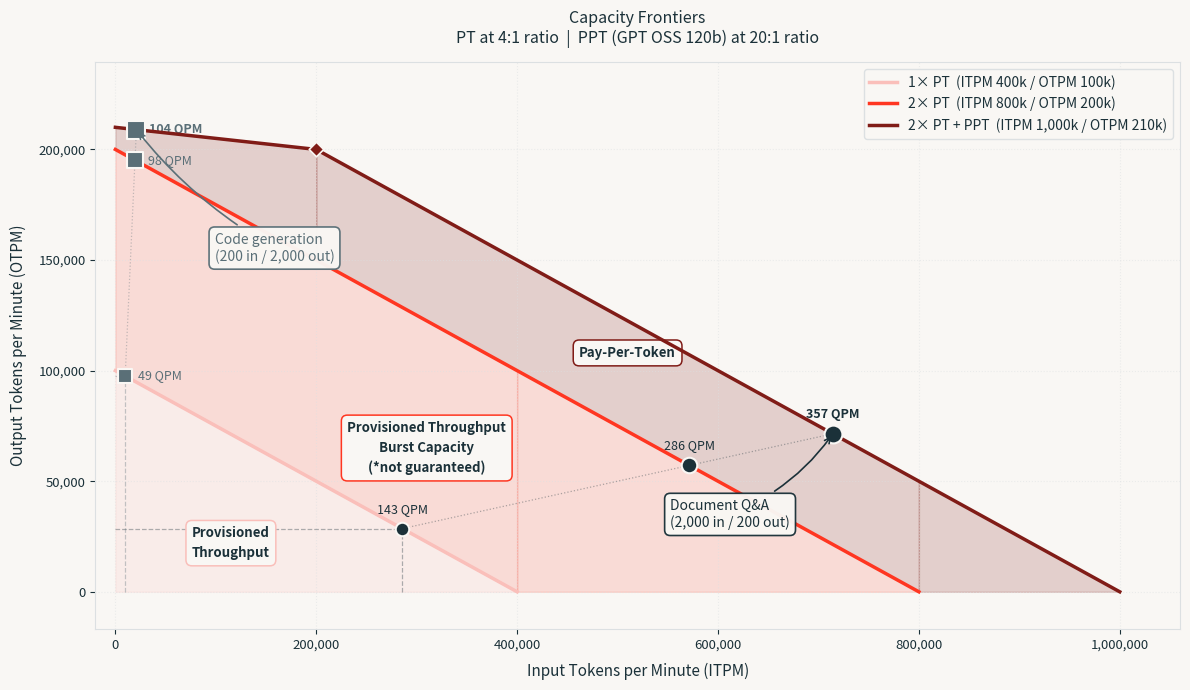

Reproduce this figure in Python. (Note: this script raises an exception after producing the figure.)
import numpy as np
import matplotlib.pyplot as plt
import matplotlib.ticker as mticker
from matplotlib import rcParams

# ── Databricks palette ─────────────────────────────────────────────────────────
BG          = "#F9F7F4"   # Oat Light — main surface
INK         = "#1B3139"   # Navy 800 — text, axes, labels
GRAY_TEXT   = "#5A6F77"   # Gray Text — secondary / muted
GRAY_LINES  = "#DCE0E2"   # Gray Lines — grid, borders

# Lava sequential scale (light → dark = less → more capacity)
LAVA_300    = "#FABFBA"   # 1× PT (lightest)
LAVA_600    = "#FF3621"   # 2× PT (primary)
LAVA_800    = "#801C17"   # 2× PT + PPT (darkest)

# ── Capacity parameters ────────────────────────────────────────────────────────
PT_1X_ITPM, PT_1X_OTPM = 400_000, 100_000
PT_2X_ITPM, PT_2X_OTPM = 800_000, 200_000
PPT_ITPM,   PPT_OTPM   = 200_000,  10_000

COMB_MAX_Y  = PT_2X_OTPM + PPT_OTPM
COMB_KINK_X = PPT_ITPM
COMB_KINK_Y = PT_2X_OTPM
COMB_MAX_X  = PT_2X_ITPM + PPT_ITPM
SLOPE2      = -COMB_KINK_Y / (COMB_MAX_X - COMB_KINK_X)

workloads = [
    {"name": "Document Q&A",   "tokens": "2,000 in / 200 out",
     "input": 2_000, "output":   200, "color": INK,       "marker": "o",
     "ann_pos": (0.53, 0.18), "ann_rad":  0.15},
    {"name": "Code generation", "tokens": "200 in / 2,000 out",
     "input":   200, "output": 2_000, "color": GRAY_TEXT, "marker": "s",
     "ann_pos": (0.11, 0.65), "ann_rad": -0.10},
]

MAX_X, MAX_Y = COMB_MAX_X, COMB_MAX_Y

rcParams["font.family"] = "sans-serif"
fig, ax = plt.subplots(figsize=(12, 7))
fig.patch.set_facecolor(BG)
ax.set_facecolor(BG)
for spine in ax.spines.values():
    spine.set_edgecolor(GRAY_LINES)
    spine.set_linewidth(0.8)
ax.tick_params(colors=INK, labelsize=9.5)

# ── Region fills ───────────────────────────────────────────────────────────────
x_r1 = np.linspace(0, PT_1X_ITPM, 400)
ax.fill_between(x_r1, PT_1X_OTPM * (1 - x_r1 / PT_1X_ITPM), 0,
                alpha=0.18, color=LAVA_300, zorder=1)

x_r2a = np.linspace(0, PT_1X_ITPM, 400)
ax.fill_between(x_r2a,
                PT_1X_OTPM * (1 - x_r2a / PT_1X_ITPM),
                PT_2X_OTPM * (1 - x_r2a / PT_2X_ITPM),
                alpha=0.14, color=LAVA_600, zorder=1)
x_r2b = np.linspace(PT_1X_ITPM, PT_2X_ITPM, 400)
ax.fill_between(x_r2b, 0, PT_2X_OTPM * (1 - x_r2b / PT_2X_ITPM),
                alpha=0.14, color=LAVA_600, zorder=1)

x_r3a = np.linspace(0, COMB_KINK_X, 400)
ax.fill_between(x_r3a,
                PT_2X_OTPM * (1 - x_r3a / PT_2X_ITPM),
                COMB_MAX_Y - (PPT_OTPM / PPT_ITPM) * x_r3a,
                alpha=0.18, color=LAVA_800, zorder=1)
x_r3b = np.linspace(COMB_KINK_X, PT_2X_ITPM, 400)
ax.fill_between(x_r3b,
                PT_2X_OTPM * (1 - x_r3b / PT_2X_ITPM),
                COMB_KINK_Y + SLOPE2 * (x_r3b - COMB_KINK_X),
                alpha=0.18, color=LAVA_800, zorder=1)
x_r3c = np.linspace(PT_2X_ITPM, COMB_MAX_X, 400)
ax.fill_between(x_r3c, 0, COMB_KINK_Y + SLOPE2 * (x_r3c - COMB_KINK_X),
                alpha=0.18, color=LAVA_800, zorder=1)

# ── Region labels ──────────────────────────────────────────────────────────────
label_box = dict(boxstyle="round,pad=0.45", fc=BG, lw=1.1)

ax.text(115_000, 22_000, "Provisioned\nThroughput",
        color=INK, fontsize=9.5, ha="center", va="center",
        linespacing=1.5, fontweight="semibold",
        bbox={**label_box, "ec": LAVA_300})

ax.text(310_000, 65_000,
        "Provisioned Throughput\nBurst Capacity\n(*not guaranteed)",
        color=INK, fontsize=9.5, ha="center", va="center", linespacing=1.5,
        fontweight="semibold",
        bbox={**label_box, "ec": LAVA_600})

ax.text(510_000, 108_000, "Pay-Per-Token",
        color=INK, fontsize=9.5, ha="center", va="center",
        fontweight="semibold",
        bbox={**label_box, "ec": LAVA_800})

# ── Frontier lines ─────────────────────────────────────────────────────────────
ax.plot([0, PT_1X_ITPM], [PT_1X_OTPM, 0],
        color=LAVA_300, lw=2.5, zorder=4,
        label=f"1× PT  (ITPM {PT_1X_ITPM//1000:,}k / OTPM {PT_1X_OTPM//1000:,}k)")

ax.plot([0, PT_2X_ITPM], [PT_2X_OTPM, 0],
        color=LAVA_600, lw=2.5, zorder=4,
        label=f"2× PT  (ITPM {PT_2X_ITPM//1000:,}k / OTPM {PT_2X_OTPM//1000:,}k)")

ax.plot([0, COMB_KINK_X, COMB_MAX_X], [COMB_MAX_Y, COMB_KINK_Y, 0],
        color=LAVA_800, lw=2.5, zorder=4,
        label=f"2× PT + PPT  (ITPM {COMB_MAX_X//1000:,}k / OTPM {COMB_MAX_Y//1000:,}k)")

ax.scatter([COMB_KINK_X], [COMB_KINK_Y], color=LAVA_800, s=55,
           marker="D", zorder=5, edgecolors=BG, lw=1.2)

# ── Per-workload operating points ──────────────────────────────────────────────
def combined_intersect(n_in, n_out):
    slope_wl = n_out / n_in
    itpm1 = COMB_MAX_Y / (slope_wl + PPT_OTPM / PPT_ITPM)
    if 0 <= itpm1 <= COMB_KINK_X:
        return itpm1, slope_wl * itpm1
    x = (COMB_KINK_Y - SLOPE2 * COMB_KINK_X) / (slope_wl - SLOPE2)
    return x, slope_wl * x

for wl in workloads:
    n_in, n_out = wl["input"], wl["output"]
    color = wl["color"]

    qpm1 = 1 / (n_in / PT_1X_ITPM + n_out / PT_1X_OTPM)
    x1, y1 = qpm1 * n_in, qpm1 * n_out

    qpm2 = 1 / (n_in / PT_2X_ITPM + n_out / PT_2X_OTPM)
    x2, y2 = qpm2 * n_in, qpm2 * n_out

    x3, y3 = combined_intersect(n_in, n_out)
    qpm3 = x3 / n_in

    ax.plot([x1, x1], [0,  y1], color=color, lw=0.9, ls="--", alpha=0.35, zorder=2)
    ax.plot([0,  x1], [y1, y1], color=color, lw=0.9, ls="--", alpha=0.35, zorder=2)
    ax.plot([x1, x2, x3], [y1, y2, y3], color=color, lw=0.9, ls=":", alpha=0.35, zorder=2)

    for x, y, s in [(x1, y1, 95), (x2, y2, 125), (x3, y3, 165)]:
        ax.scatter(x, y, color=color, marker=wl["marker"],
                   s=s, zorder=5, edgecolors=BG, lw=1.5)

    is_near_yaxis = x1 < MAX_X * 0.05
    for x, y, qpm, fw in [(x1, y1, qpm1, "normal"),
                           (x2, y2, qpm2, "normal"),
                           (x3, y3, qpm3, "semibold")]:
        if is_near_yaxis:
            ax.text(x + MAX_X * 0.013, y, f"{qpm:.0f} QPM",
                    color=color, fontsize=9, ha="left", va="center", fontweight=fw)
        else:
            ax.text(x, y + MAX_Y * 0.028, f"{qpm:.0f} QPM",
                    color=color, fontsize=9, ha="center", va="bottom", fontweight=fw)

    ax.annotate(
        f"{wl['name']}\n({wl['tokens']})",
        xy=(x3, y3),
        xytext=wl["ann_pos"], textcoords="axes fraction",
        fontsize=10, color=color,
        arrowprops=dict(arrowstyle="->", color=color, lw=1.2,
                        connectionstyle=f"arc3,rad={wl['ann_rad']}"),
        bbox=dict(boxstyle="round,pad=0.4", fc=BG, ec=color, alpha=0.97, lw=1.2),
        zorder=6,
    )

# ── Axes + legend ──────────────────────────────────────────────────────────────
ax.set_xlabel("Input Tokens per Minute (ITPM)", fontsize=11, color=INK, labelpad=8)
ax.set_ylabel("Output Tokens per Minute (OTPM)", fontsize=11, color=INK, labelpad=8)
ax.set_title(
    "Capacity Frontiers\n"
    "PT at 4:1 ratio  |  PPT (GPT OSS 120b) at 20:1 ratio",
    fontsize=11.5, pad=14, color=INK,
)
ax.set_xlim(-MAX_X * 0.02, MAX_X * 1.06)
ax.set_ylim(-MAX_Y * 0.08, MAX_Y * 1.14)
ax.xaxis.set_major_formatter(mticker.FuncFormatter(lambda v, _: f"{int(v):,}"))
ax.yaxis.set_major_formatter(mticker.FuncFormatter(lambda v, _: f"{int(v):,}"))
ax.grid(True, alpha=0.5, linestyle=":", color=GRAY_LINES)
ax.legend(fontsize=10, loc="upper right", framealpha=1.0,
          facecolor=BG, edgecolor=GRAY_LINES, labelcolor=INK)

plt.tight_layout()
out = "/Users/jon.cheung/GitHub/databricks-blueprints/production-llm-serving/pt_capacity_frontier.png"
plt.savefig(out, dpi=150, bbox_inches="tight", facecolor=BG)
print(f"Saved to {out}")
